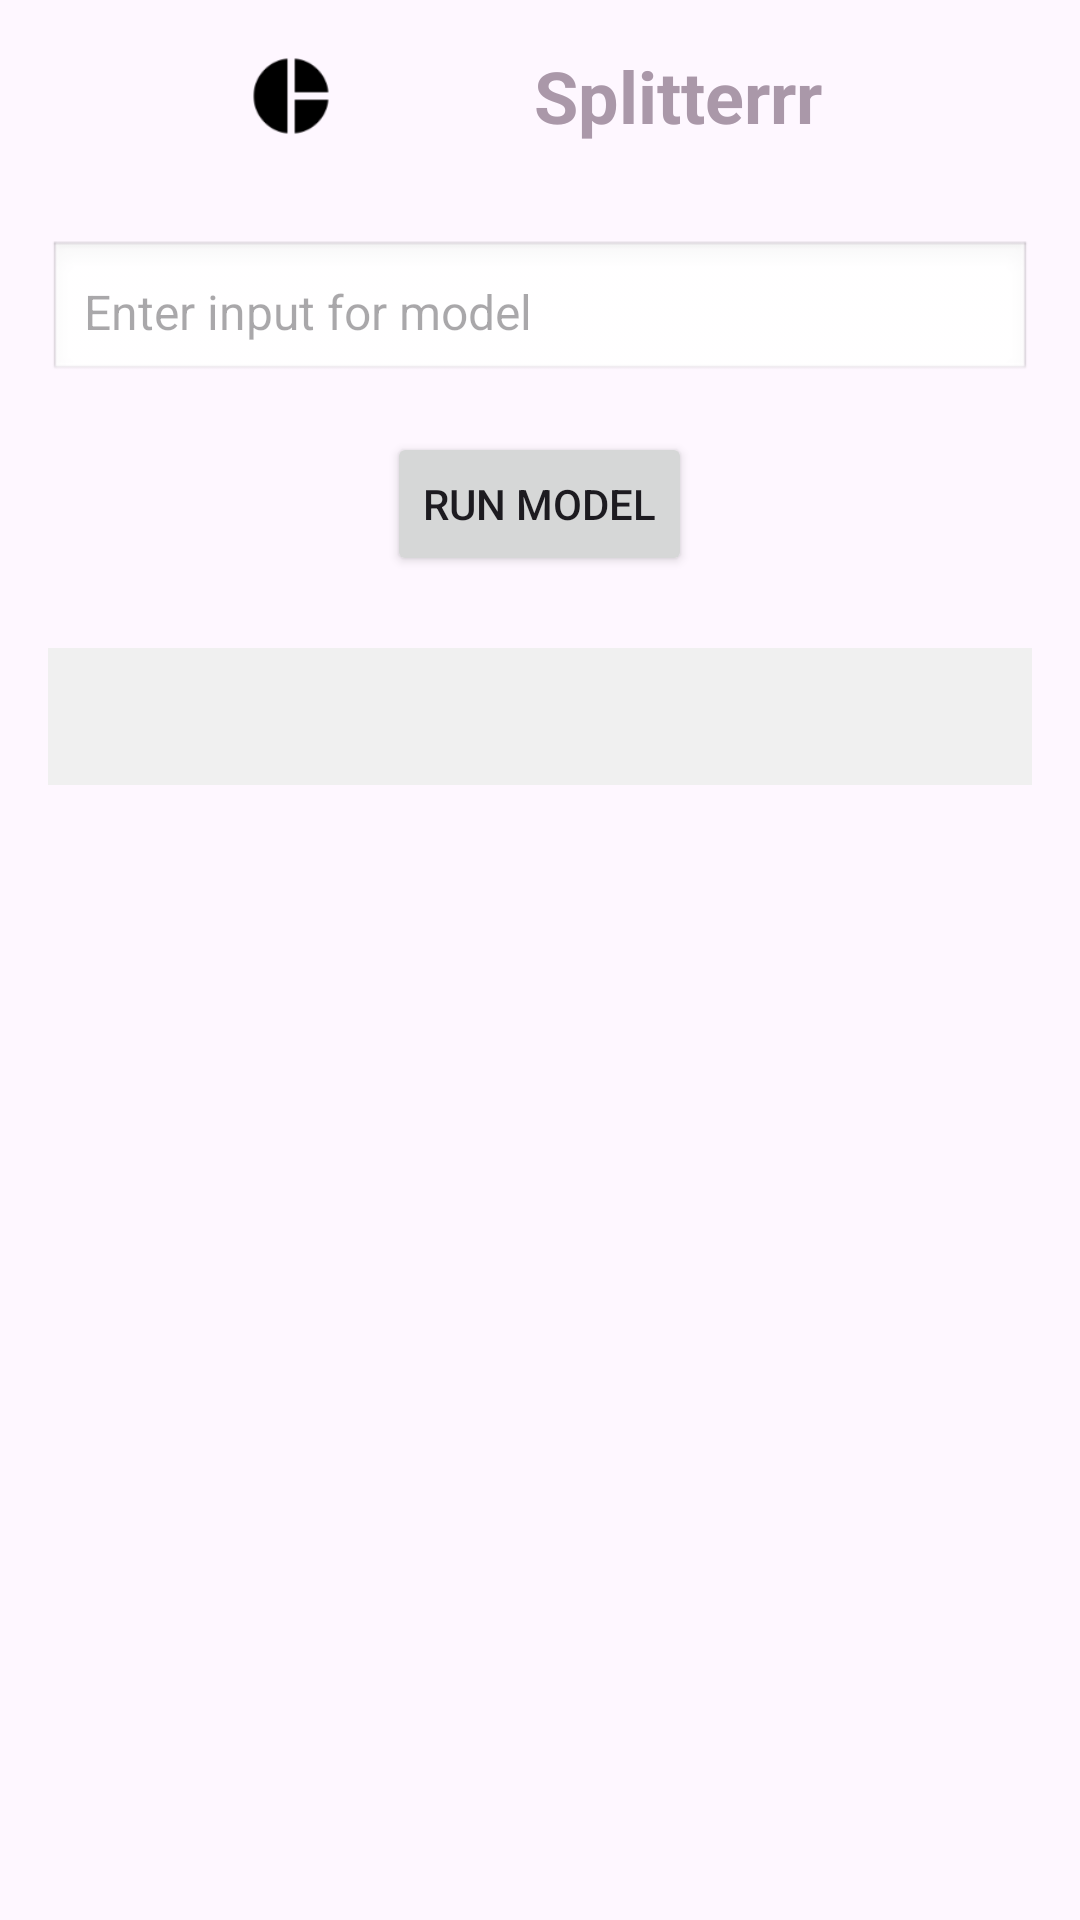

The Android layout XML behind this screen, and the referenced resources:
<!-- AndroidManifest.xml: application theme Theme.Splitterrr -->
<!-- res/layout/activity_main.xml -->
<?xml version="1.0" encoding="utf-8"?>
<LinearLayout xmlns:android="http://schemas.android.com/apk/res/android"
    android:layout_width="match_parent"
    android:layout_height="match_parent"
    xmlns:app="http://schemas.android.com/apk/res-auto"
    android:orientation="vertical">

    <androidx.appcompat.widget.Toolbar
        android:id="@+id/toolbar"
        android:layout_width="match_parent"
        android:layout_height="?attr/actionBarSize"
        android:elevation="20dp"
        android:outlineAmbientShadowColor="@color/colorPrimary">

        
        <LinearLayout
            android:layout_width="wrap_content"
            android:layout_height="match_parent"
            android:gravity="center"
            android:orientation="horizontal">

            
            <ImageView
                android:layout_width="wrap_content"
                android:layout_height="wrap_content"
                android:src="@drawable/ic_launcher_monochrome"
                android:contentDescription="@string/app_name" />

            
            <TextView
                android:id="@+id/toolbar_title"
                android:layout_width="wrap_content"
                android:layout_height="wrap_content"
                android:text="@string/app_name"
                style="@style/toolbar" />
        </LinearLayout>

    </androidx.appcompat.widget.Toolbar>

    <LinearLayout
        xmlns:android="http://schemas.android.com/apk/res/android"
        android:layout_width="match_parent"
        android:layout_height="match_parent"
        android:orientation="vertical"
        android:padding="16dp"
        android:gravity="center_horizontal">

        <EditText
            android:id="@+id/inputText"
            android:layout_width="match_parent"
            android:layout_height="wrap_content"
            android:hint="Enter input for model"
            android:padding="12dp"
            android:background="@android:drawable/edit_text"
            android:textSize="16sp" />

        <Button
            android:id="@+id/runButton"
            android:layout_width="wrap_content"
            android:layout_height="wrap_content"
            android:text="Run Model"
            android:layout_marginTop="16dp"
            android:padding="12dp" />

        <TextView
            android:id="@+id/outputText"
            android:layout_width="match_parent"
            android:layout_height="wrap_content"
            android:layout_marginTop="24dp"
            android:text=""
            android:textSize="16sp"
            android:textColor="@android:color/black"
            android:padding="12dp"
            android:background="#F0F0F0" />
    </LinearLayout>




    <FrameLayout
        android:id="@+id/fragment_container"
        android:visibility="gone"
        android:layout_width="match_parent"
        android:layout_height="match_parent"/>
</LinearLayout>
<!-- resources referenced by this layout -->
<resources>
  <color name="colorPrimary">#AA98A9</color>
  <!-- drawable ic_launcher_monochrome: png bitmap (drawable, 2279 bytes) -->
  <string name="app_name">Splitterrr</string>
  <style name="toolbar">
          <item name="android:textColor">@color/colorPrimary</item>
          <item name="android:textStyle">bold</item>
          <item name="android:textSize">24sp</item>
      </style>
  <style name="Theme.Splitterrr" parent="Base.Theme.Splitterrr" />
  <style name="Base.Theme.Splitterrr" parent="Theme.Material3.DayNight.NoActionBar">
          <item name="colorPrimary">@color/colorPrimary</item>
          <item name="colorPrimaryVariant">@color/colorPrimaryVariant</item>
      </style>
  <color name="colorPrimaryVariant">#514F6E</color>
</resources>
